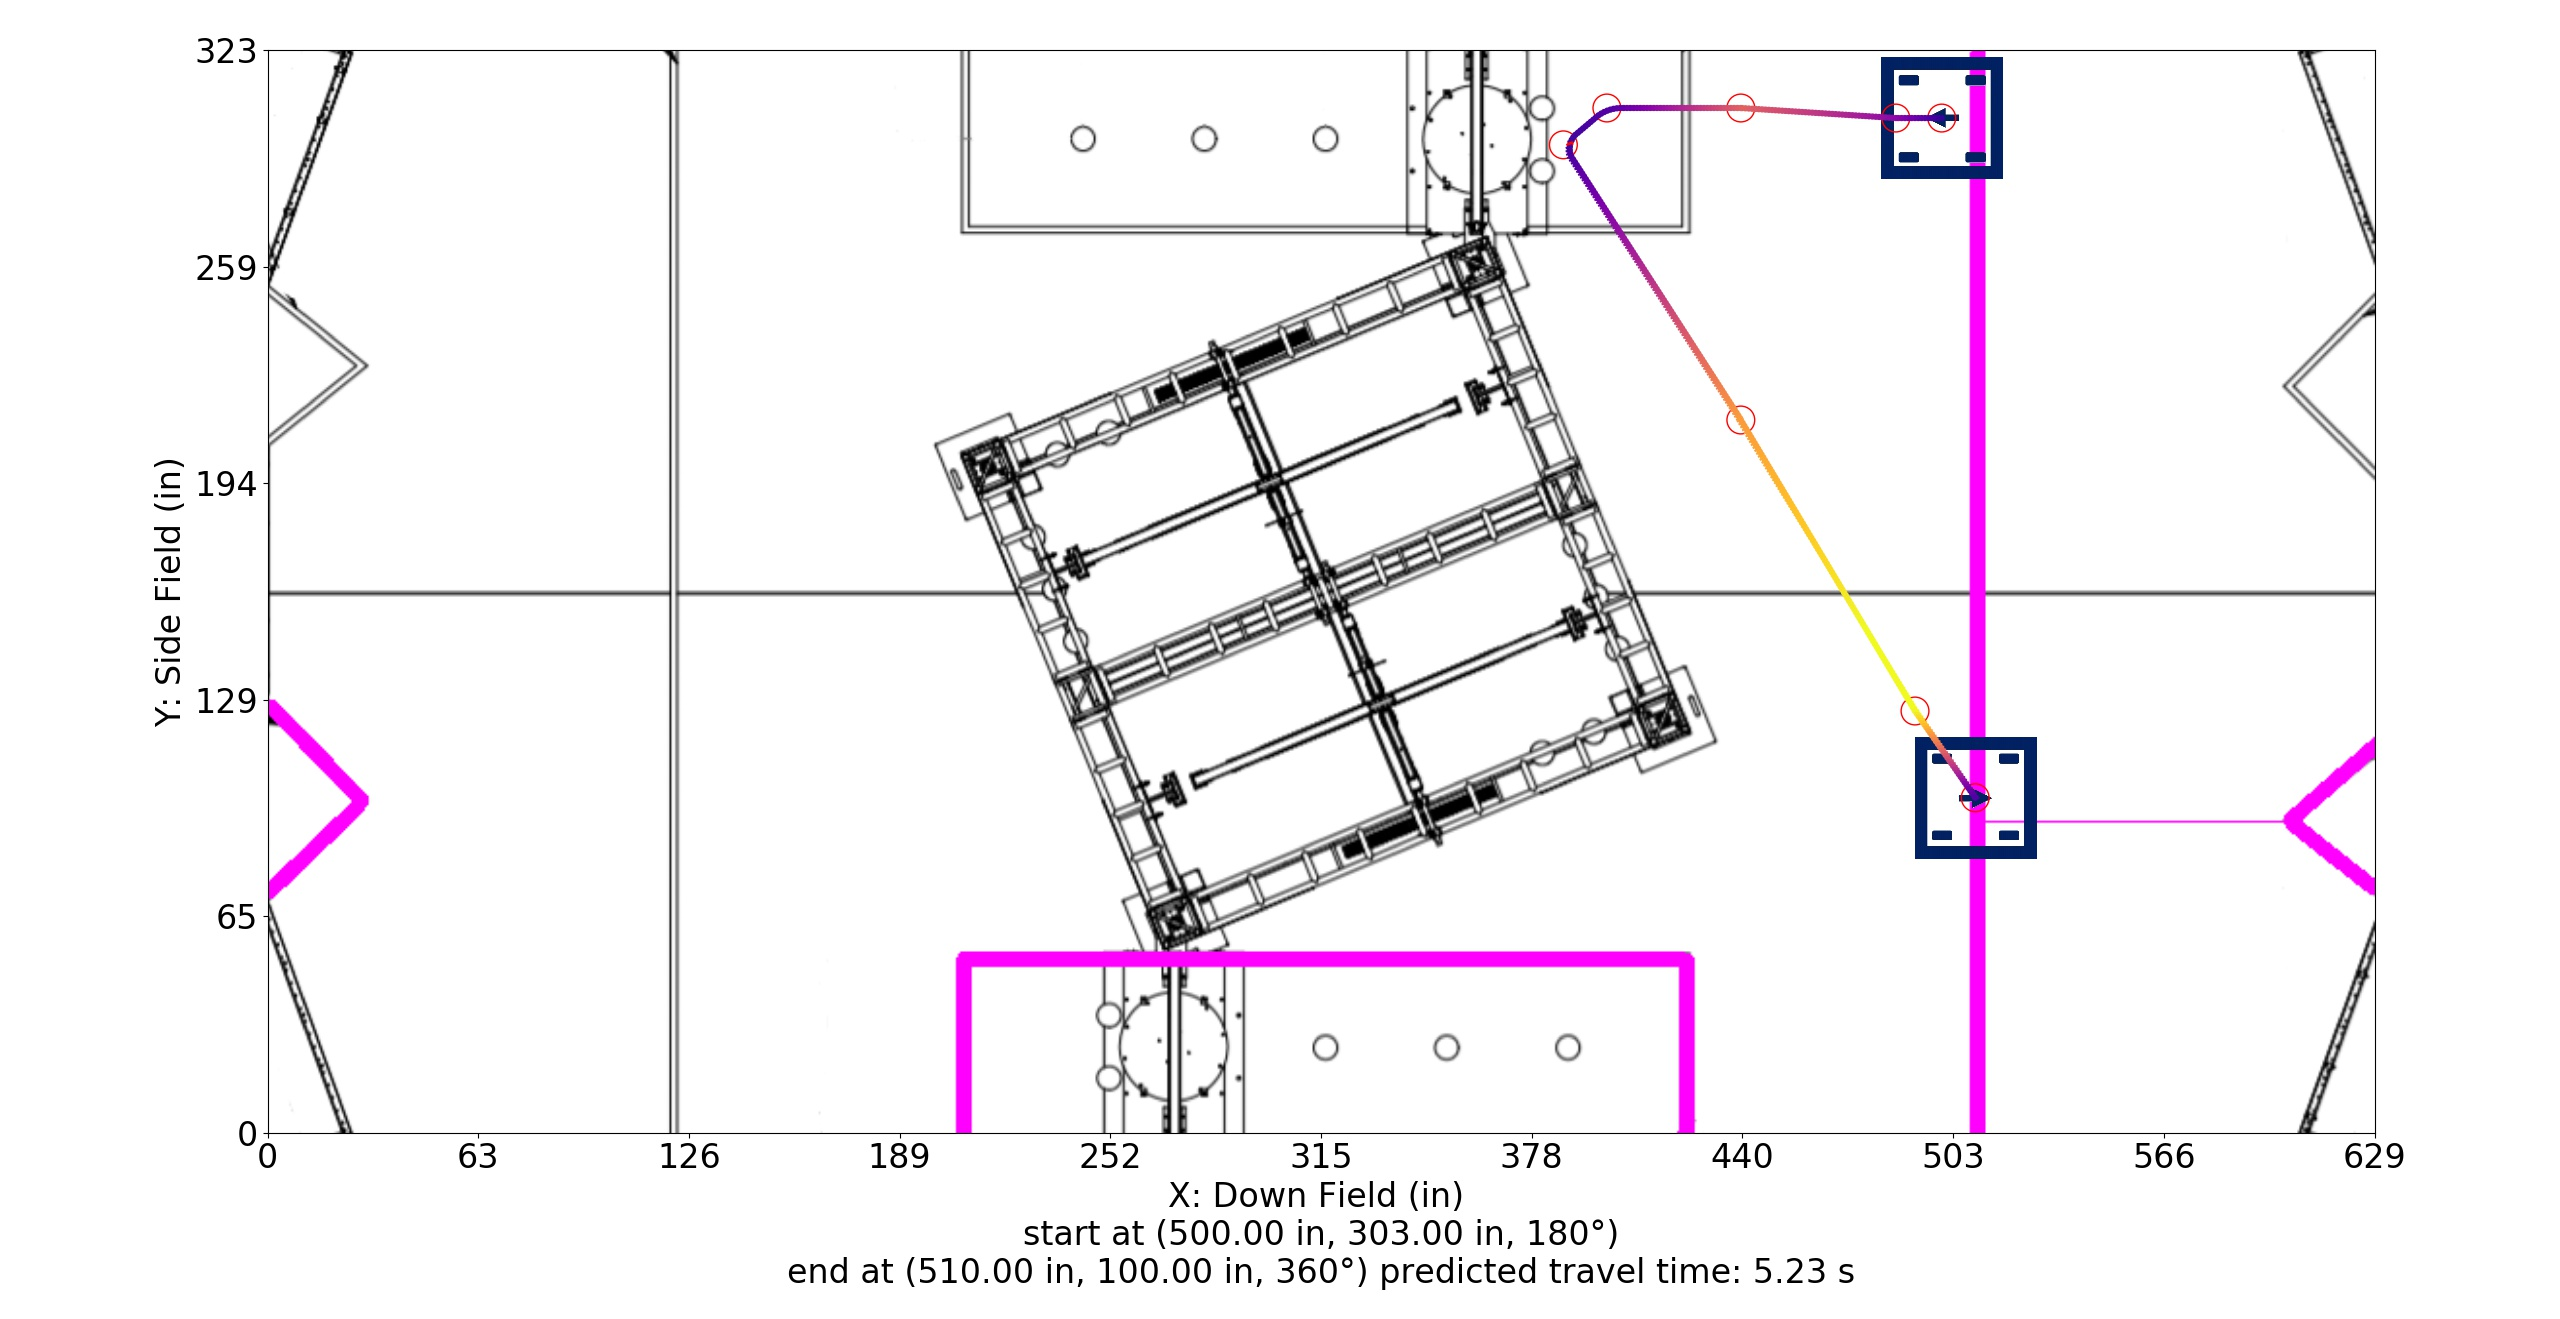

The file beside this chart, header and first rows:
Distance (in), Time (s), X (in), Y (in), Velocity (in/s), Orientation (deg), Touch, Way X (in), Way Y (in), Way Velocity (in/s), Way Orientation (deg), Way Turn Radius (in), Touch this Point
0.0, 0.0, 500.0, 303.0, 12.0, 180.0, 0, 500.0, 303.0, 12.0, 180.0, 6.0, 0
1.0, 0.07416, 499.0, 303.0, 14.97, 180.0, 0, 486.3, 303.0, 180.0, 180.0, 12.0, 0
2.0, 0.1349, 498.0, 303.0, 17.94, 180.0, 0, 440.0, 306.0, 180.0, 180.0, 20.0, 0
3.0, 0.1864, 497.0, 303.0, 20.9, 180.0, 0, 400.0, 306.0, 24.0, 200.0, 12.0, 0.0
4.0, 0.2311, 496.0, 303.0, 23.87, 180.0, 0, 387.0, 295.0, 18.0, 200.0, 6.0, 1
5.0, 0.2705, 495.0, 303.0, 26.84, 180.0, 0, 440.0, 212.8, 180.0, 200.0, 3.0, 0
6.0, 0.3059, 494.0, 303.0, 29.81, 180.0, 0, 492, 125.9, 180.0, 0.0, 3.0, 0
7.0, 0.3378, 493.0, 303.0, 32.78, 180.0, 0, 510.0, 100.0, 24.0, 0.0, 3.0, 0
8.0, 0.367, 492.0, 303.0, 35.74, 180.0, 0, , , , , , 
9.0, 0.3939, 491.0, 303.0, 38.71, 180.0, 0, , , , , , 
10.0, 0.4187, 490.0, 303.0, 41.68, 180.0, 0, , , , , , 
11.0, 0.4419, 489.0, 303.0, 44.65, 180.0, 0, , , , , , 
12.0, 0.4636, 488.0, 303.0, 47.62, 180.0, 0, , , , , , 
13.0, 0.4839, 487.0, 303.0, 50.58, 180.0, 0, , , , , , 
13.71, 0.4979, 486.3, 303.0, 51.45, 180.0, 0, , , , , , 
14.71, 0.5171, 485.3, 303.1, 52.67, 180.0, 0, , , , , , 
15.71, 0.5358, 484.3, 303.1, 53.88, 180.0, 0, , , , , , 
16.71, 0.5542, 483.3, 303.2, 55.1, 180.0, 0, , , , , , 
17.71, 0.5721, 482.3, 303.3, 56.32, 180.0, 0, , , , , , 
18.71, 0.5897, 481.3, 303.3, 57.54, 180.0, 0, , , , , , 
19.71, 0.6069, 480.3, 303.4, 58.76, 180.0, 0, , , , , , 
20.71, 0.6238, 479.3, 303.5, 59.97, 180.0, 0, , , , , , 
21.71, 0.6403, 478.3, 303.5, 61.19, 180.0, 0, , , , , , 
22.71, 0.6564, 477.3, 303.6, 62.41, 180.0, 0, , , , , , 
23.71, 0.6723, 476.3, 303.6, 63.63, 180.0, 0, , , , , , 
24.71, 0.6879, 475.3, 303.7, 64.84, 180.0, 0, , , , , , 
25.71, 0.7032, 474.3, 303.8, 66.06, 180.0, 0, , , , , , 
26.71, 0.7182, 473.3, 303.8, 67.28, 180.0, 0, , , , , , 
27.71, 0.7329, 472.3, 303.9, 68.5, 180.0, 0, , , , , , 
28.71, 0.7474, 471.3, 304, 69.72, 180.0, 0, , , , , , 
29.71, 0.7616, 470.3, 304, 70.93, 180.0, 0, , , , , , 
30.71, 0.7756, 469.3, 304.1, 72.15, 180.0, 0, , , , , , 
31.71, 0.7893, 468.3, 304.2, 73.37, 180.0, 0, , , , , , 
32.71, 0.8028, 467.3, 304.2, 74.59, 180.0, 0, , , , , , 
33.71, 0.8161, 466.3, 304.3, 75.8, 180.0, 0, , , , , , 
34.71, 0.8292, 465.3, 304.4, 77.02, 180.0, 0, , , , , , 
35.71, 0.8421, 464.3, 304.4, 78.24, 180.0, 0, , , , , , 
36.71, 0.8548, 463.3, 304.5, 79.46, 180.0, 0, , , , , , 
37.71, 0.8673, 462.3, 304.6, 80.68, 180.0, 0, , , , , , 
38.71, 0.8796, 461.3, 304.6, 81.89, 180.0, 0, , , , , , 
39.71, 0.8917, 460.3, 304.7, 83.11, 180.0, 0, , , , , , 
40.71, 0.9036, 459.3, 304.7, 84.33, 180.0, 0, , , , , , 
41.71, 0.9154, 458.3, 304.8, 85.55, 180.0, 0, , , , , , 
42.71, 0.927, 457.4, 304.9, 86.77, 180.0, 0, , , , , , 
43.71, 0.9384, 456.4, 304.9, 87.98, 180.0, 0, , , , , , 
44.71, 0.9497, 455.4, 305, 89.2, 180.0, 0, , , , , , 
45.71, 0.9609, 454.4, 305.1, 90.42, 180.0, 0, , , , , , 
46.71, 0.9719, 453.4, 305.1, 91.64, 180.0, 0, , , , , , 
47.71, 0.9827, 452.4, 305.2, 92.85, 180.0, 0, , , , , , 
48.71, 0.9934, 451.4, 305.3, 94.07, 180.0, 0, , , , , , 
49.71, 1.004, 450.4, 305.3, 95.29, 180.0, 0, , , , , , 
50.71, 1.014, 449.4, 305.4, 96.51, 180.0, 0, , , , , , 
51.71, 1.025, 448.4, 305.5, 97.73, 180.0, 0, , , , , , 
52.71, 1.035, 447.4, 305.5, 98.94, 180.0, 0, , , , , , 
53.71, 1.045, 446.4, 305.6, 100.2, 180.0, 0, , , , , , 
54.71, 1.055, 445.4, 305.7, 101.4, 180.0, 0, , , , , , 
55.71, 1.065, 444.4, 305.7, 102.6, 180.0, 0, , , , , , 
56.71, 1.074, 443.4, 305.8, 103.8, 180.0, 0, , , , , , 
57.71, 1.084, 442.4, 305.8, 105, 180.0, 0, , , , , , 
58.71, 1.093, 441.4, 305.9, 106.3, 180.0, 0, , , , , , 
... 289 more rows
